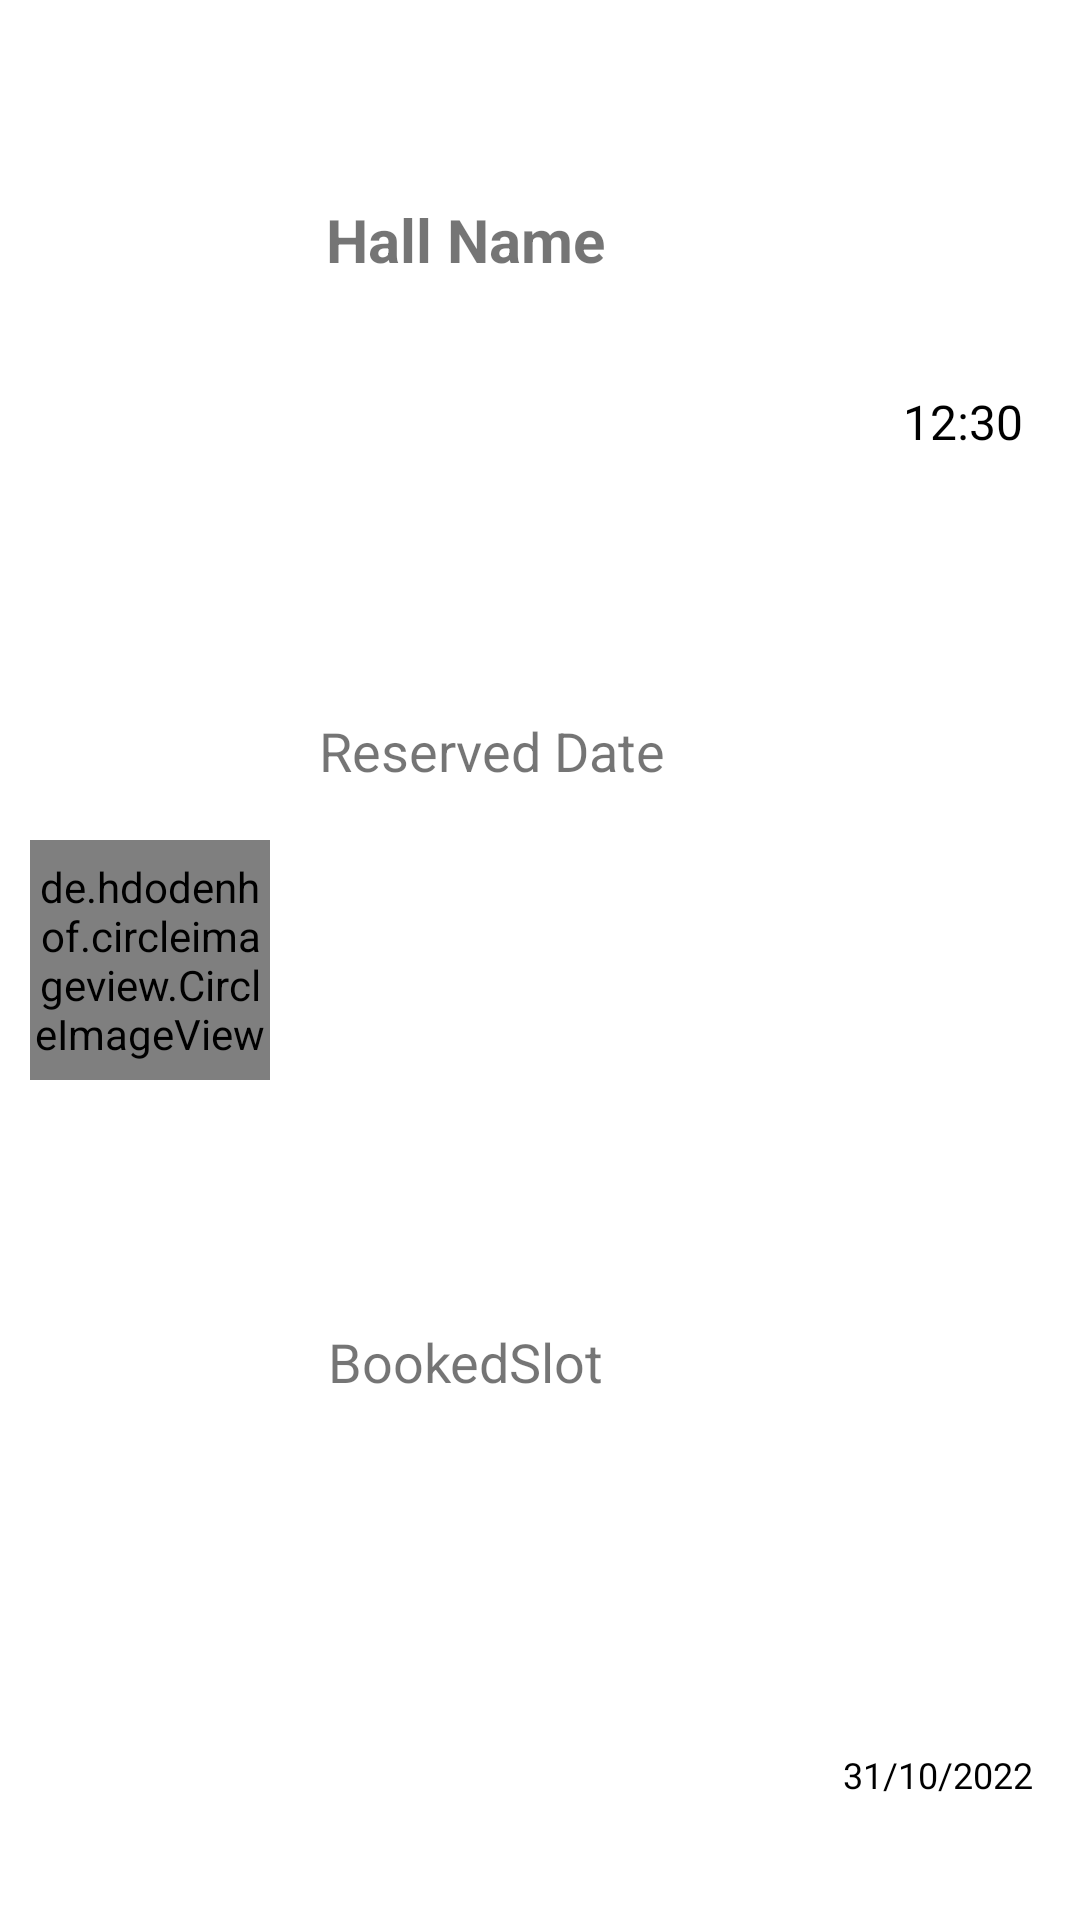

This screen was rendered from an Android layout file. Write that file and the resources it references.
<!-- AndroidManifest.xml: application theme Theme.BookAVHall -->
<!-- res/layout/notification_layout.xml -->
<?xml version="1.0" encoding="utf-8"?>
<androidx.constraintlayout.widget.ConstraintLayout
    xmlns:android="http://schemas.android.com/apk/res/android"
    xmlns:app="http://schemas.android.com/apk/res-auto"
    xmlns:tools="http://schemas.android.com/tools"
    android:layout_margin="5dp"
    android:layout_width="match_parent"
    android:layout_height="wrap_content"
    android:padding="10dp">

    <de.hdodenhof.circleimageview.CircleImageView
        android:id="@+id/profile"
        android:layout_width="80dp"
        android:layout_height="80dp"
        android:src="@drawable/baseline_person_24"
        app:layout_constraintBottom_toBottomOf="parent"
        app:layout_constraintStart_toStartOf="parent"
        app:layout_constraintTop_toTopOf="parent" />

    <TextView
        android:id="@+id/hallName"
        android:layout_width="wrap_content"
        android:layout_height="wrap_content"
        android:text="Hall Name"
        android:textSize="20sp"
        android:textStyle="bold"
        app:layout_constraintHorizontal_bias=".4"
        app:layout_constraintVertical_bias=".095"
        app:layout_constraintBottom_toBottomOf="parent"
        app:layout_constraintEnd_toEndOf="parent"
        app:layout_constraintStart_toStartOf="parent"
        app:layout_constraintTop_toTopOf="parent" />

    <TextView
        android:id="@+id/reserveDate"
        android:layout_width="wrap_content"
        android:layout_height="wrap_content"
        android:text="Reserved Date"
        android:textSize="18sp"
        app:layout_constraintBottom_toBottomOf="@+id/profile"
        app:layout_constraintEnd_toEndOf="parent"
        app:layout_constraintHorizontal_bias=".43"
        app:layout_constraintStart_toStartOf="parent"
        app:layout_constraintTop_toTopOf="parent"
        app:layout_constraintVertical_bias=".7" />

    <TextView
        android:id="@+id/bookedSlot"
        android:layout_width="wrap_content"
        android:layout_height="wrap_content"
        app:layout_constraintHorizontal_bias=".4"
        android:textSize="18sp"
        android:text="BookedSlot"
        android:layout_marginTop="15dp"
        app:layout_constraintBottom_toBottomOf="parent"
        app:layout_constraintEnd_toEndOf="parent"
        app:layout_constraintStart_toStartOf="parent"
        app:layout_constraintTop_toBottomOf="@+id/reserveDate" />



    <TextView
        android:id="@+id/date"
        android:layout_width="wrap_content"
        android:layout_height="wrap_content"
        android:text="31/10/2022"
        android:textColor="@color/black"
        android:textSize="12sp"
        app:layout_constraintHorizontal_bias=".98"
        app:layout_constraintBottom_toBottomOf="parent"
        app:layout_constraintEnd_toEndOf="parent"
        app:layout_constraintStart_toStartOf="parent"
        app:layout_constraintTop_toTopOf="parent"
        app:layout_constraintVertical_bias=".95" />

    <TextView
        android:id="@+id/time"
        android:layout_width="wrap_content"
        android:layout_height="wrap_content"
        android:text="12:30"
        android:textColor="@color/black"
        android:textSize="16sp"
        app:layout_constraintVertical_bias=".2"
        app:layout_constraintBottom_toBottomOf="parent"
        app:layout_constraintEnd_toEndOf="parent"
        app:layout_constraintHorizontal_bias=".97"
        app:layout_constraintStart_toStartOf="parent"
        app:layout_constraintTop_toTopOf="parent" />

</androidx.constraintlayout.widget.ConstraintLayout>
<!-- resources referenced by this layout -->
<resources>
  <color name="black">#FF000000</color>
  <style name="Theme.BookAVHall" parent="Theme.MaterialComponents.DayNight.DarkActionBar">
          
          <item name="colorPrimary">@color/blue</item>
          <item name="colorPrimaryVariant">@color/purple_700</item>
          <item name="colorOnPrimary">@color/white</item>
          
          <item name="colorSecondary">@color/teal_200</item>
          <item name="colorSecondaryVariant">@color/teal_700</item>
          <item name="colorOnSecondary">@color/black</item>
          
          <item name="android:statusBarColor">?attr/colorPrimaryVariant</item>
          
      </style>
  <color name="blue">#0521B1</color>
  <color name="purple_700">#FF3700B3</color>
  <color name="white">#FFFFFFFF</color>
  <color name="teal_200">#009687</color>
  <color name="teal_700">#FF018786</color>
</resources>
